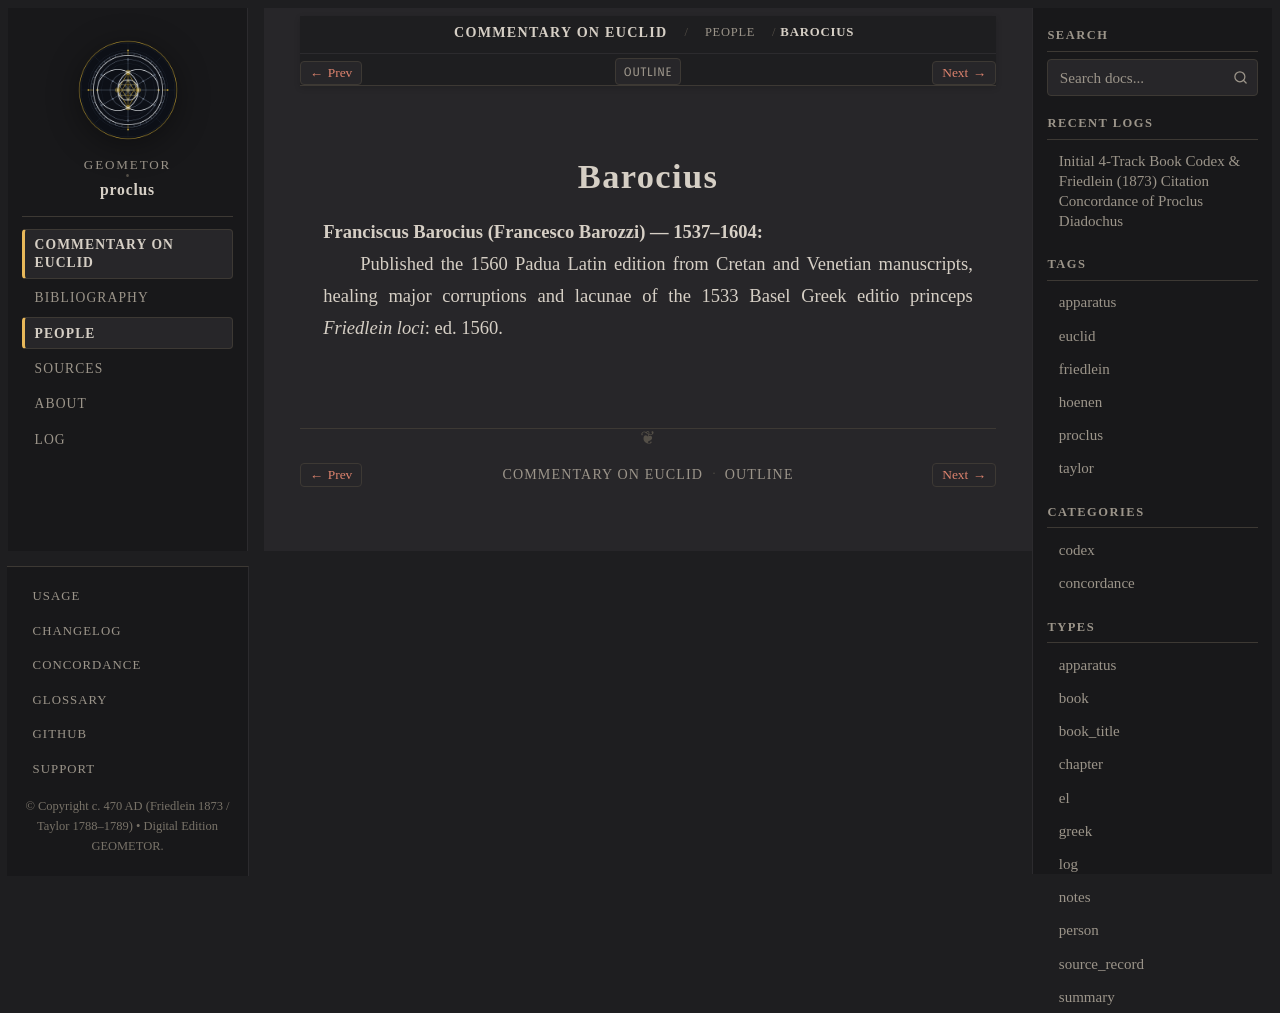

repository: geometor/proclus · page: in_euclidem/people/barocius.html · generator: sphinx

:type: person
:layout: book
:lifespan: Francesco Barozzi
:excerpt: Franciscus Barocius (Francesco Barozzi) — 1537–1604

.. _person-barocius:

Barocius
========

**Franciscus Barocius (Francesco Barozzi)** — 1537–1604
  Published the 1560 Padua Latin edition from Cretan and Venetian manuscripts, healing major corruptions and lacunae of the 1533 Basel Greek editio princeps
  *Friedlein loci*: ed. 1560.
